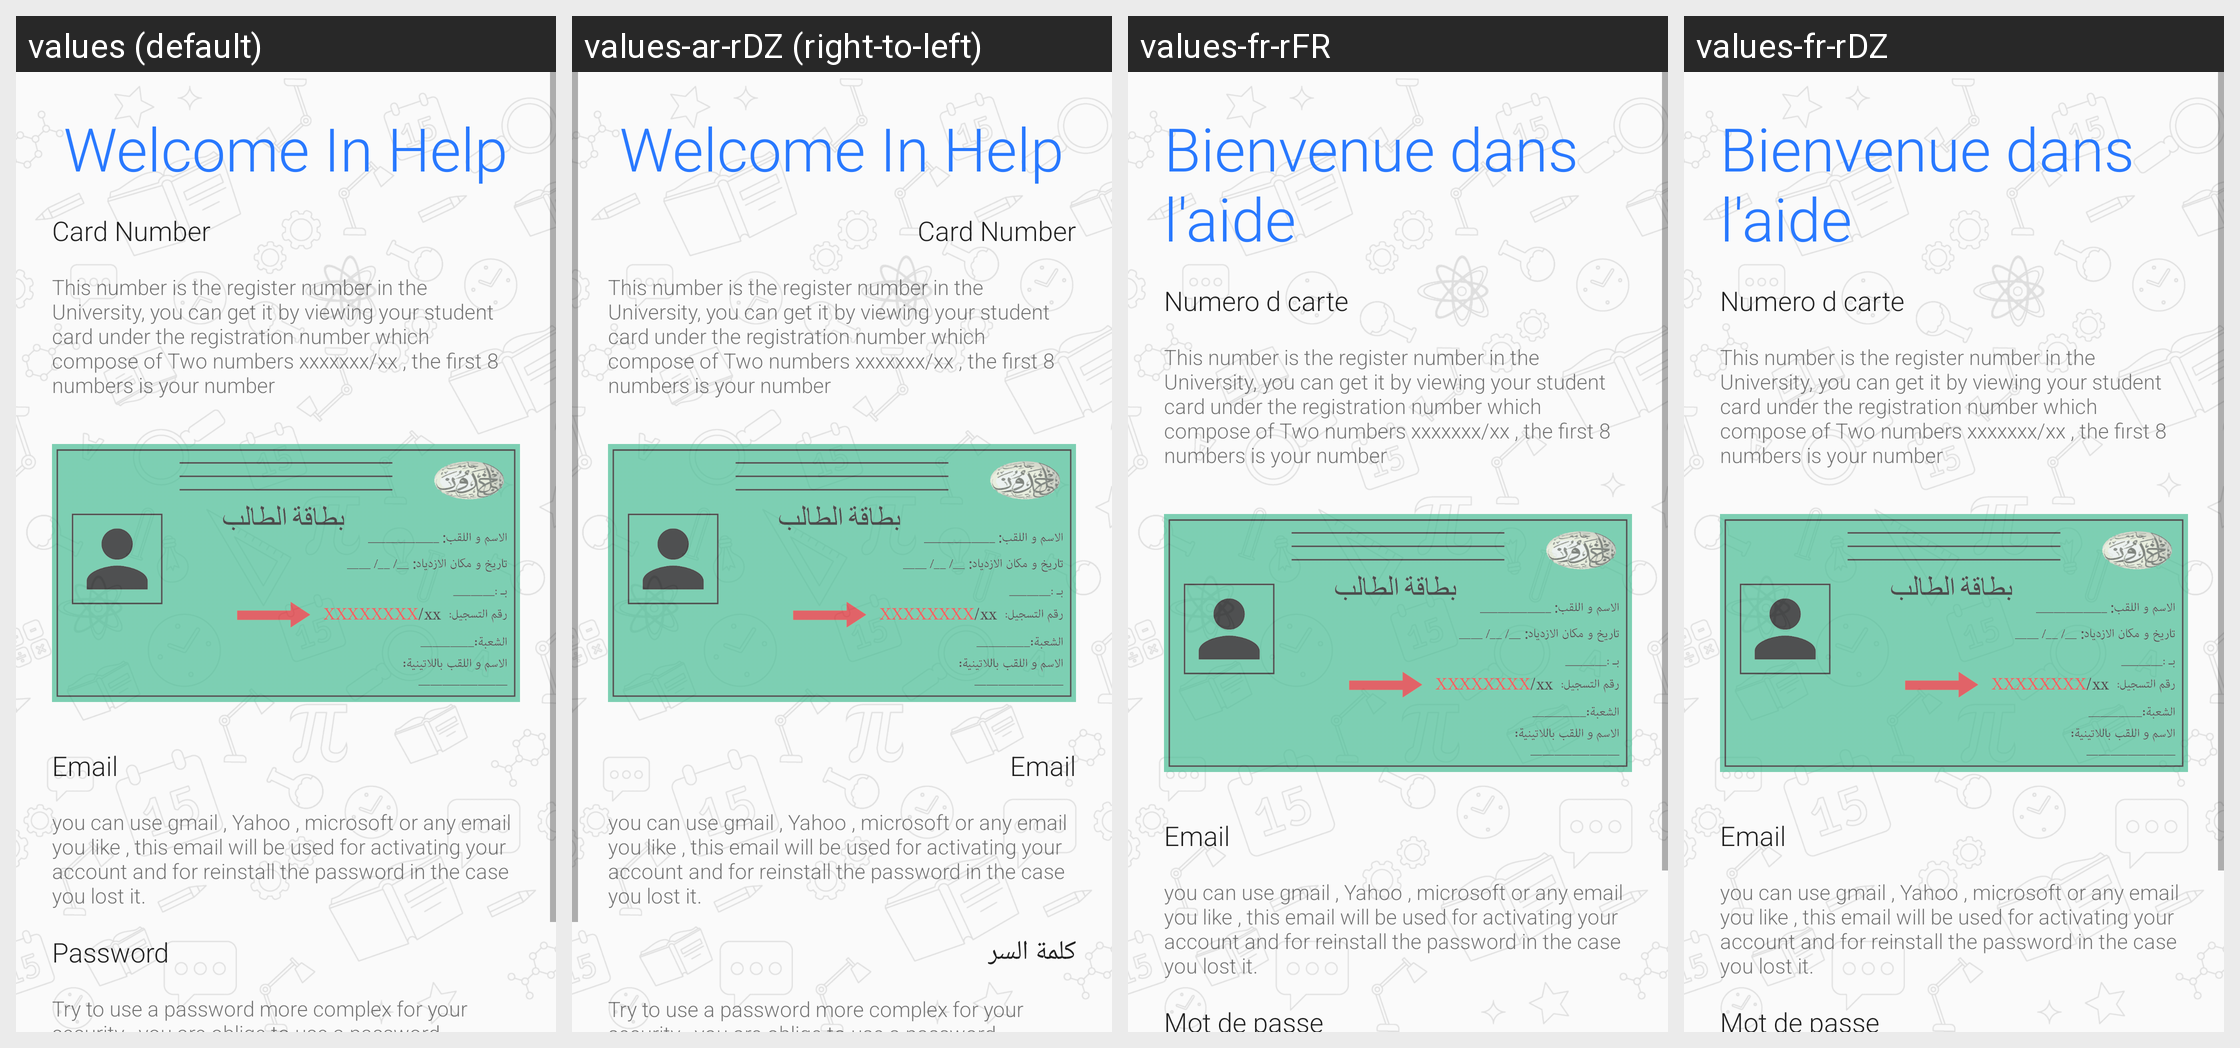

The same Android screen rendered under several of its app's locales, left to right. List the strings drawn on it with the default value and each locale's translation.
Android screen res/layout/content_help.xml rendered under 4 locales, left to right: values (default), values-ar-rDZ (right-to-left), values-fr-rFR, values-fr-rDZ. Device: Nexus 5 (rendered at 1080×1920; each locale shown at half size, 540×960, under a caption strip naming it); theme AppTheme.
Strings drawn on this screen, with the default value and each locale's value (text and hints the layout hard-codes, and strings that could not be matched under every locale, appear in the picture but are not listed):

welcome_in_help
  values: Welcome In Help
  values-ar-rDZ: Welcome In Help  [not translated; the default value is used]
  values-fr-rFR: Bienvenue dans l'aide
  values-fr-rDZ: Bienvenue dans l'aide

card_number_string
  values: Card Number
  values-ar-rDZ: Card Number  [not translated; the default value is used]
  values-fr-rFR: Numero d carte
  values-fr-rDZ: Numero d carte

card_number_help
  values: This number is the register number in the University, you can get it by viewing your student card under the registration number which compose of Two numbers xxxxxxx/xx , the first 8 numbers is your number
  values-ar-rDZ: This number is the register number in the University, you can get it by viewing your student card under the registration number which compose of Two numbers xxxxxxx/xx , the first 8 numbers is your number  [not translated; the default value is used]
  values-fr-rFR: This number is the register number in the University, you can get it by viewing your student card under the registration number which compose of Two numbers xxxxxxx/xx , the first 8 numbers is your number  [not translated; the default value is used]
  values-fr-rDZ: This number is the register number in the University, you can get it by viewing your student card under the registration number which compose of Two numbers xxxxxxx/xx , the first 8 numbers is your number  [not translated; the default value is used]

email_string
  values: Email
  values-ar-rDZ: Email  [not translated; the default value is used]
  values-fr-rFR: Email
  values-fr-rDZ: Email

email_help
  values: you can use gmail , Yahoo , microsoft or any email you like , this email will be used for activating your account and for reinstall the password in the case you lost it.
  values-ar-rDZ: you can use gmail , Yahoo , microsoft or any email you like , this email will be used for activating your account and for reinstall the password in the case you lost it.  [not translated; the default value is used]
  values-fr-rFR: you can use gmail , Yahoo , microsoft or any email you like , this email will be used for activating your account and for reinstall the password in the case you lost it.  [not translated; the default value is used]
  values-fr-rDZ: you can use gmail , Yahoo , microsoft or any email you like , this email will be used for activating your account and for reinstall the password in the case you lost it.  [not translated; the default value is used]

password_string
  values: Password
  values-ar-rDZ: كلمة السر
  values-fr-rFR: Mot de passe
  values-fr-rDZ: Mot de passe
